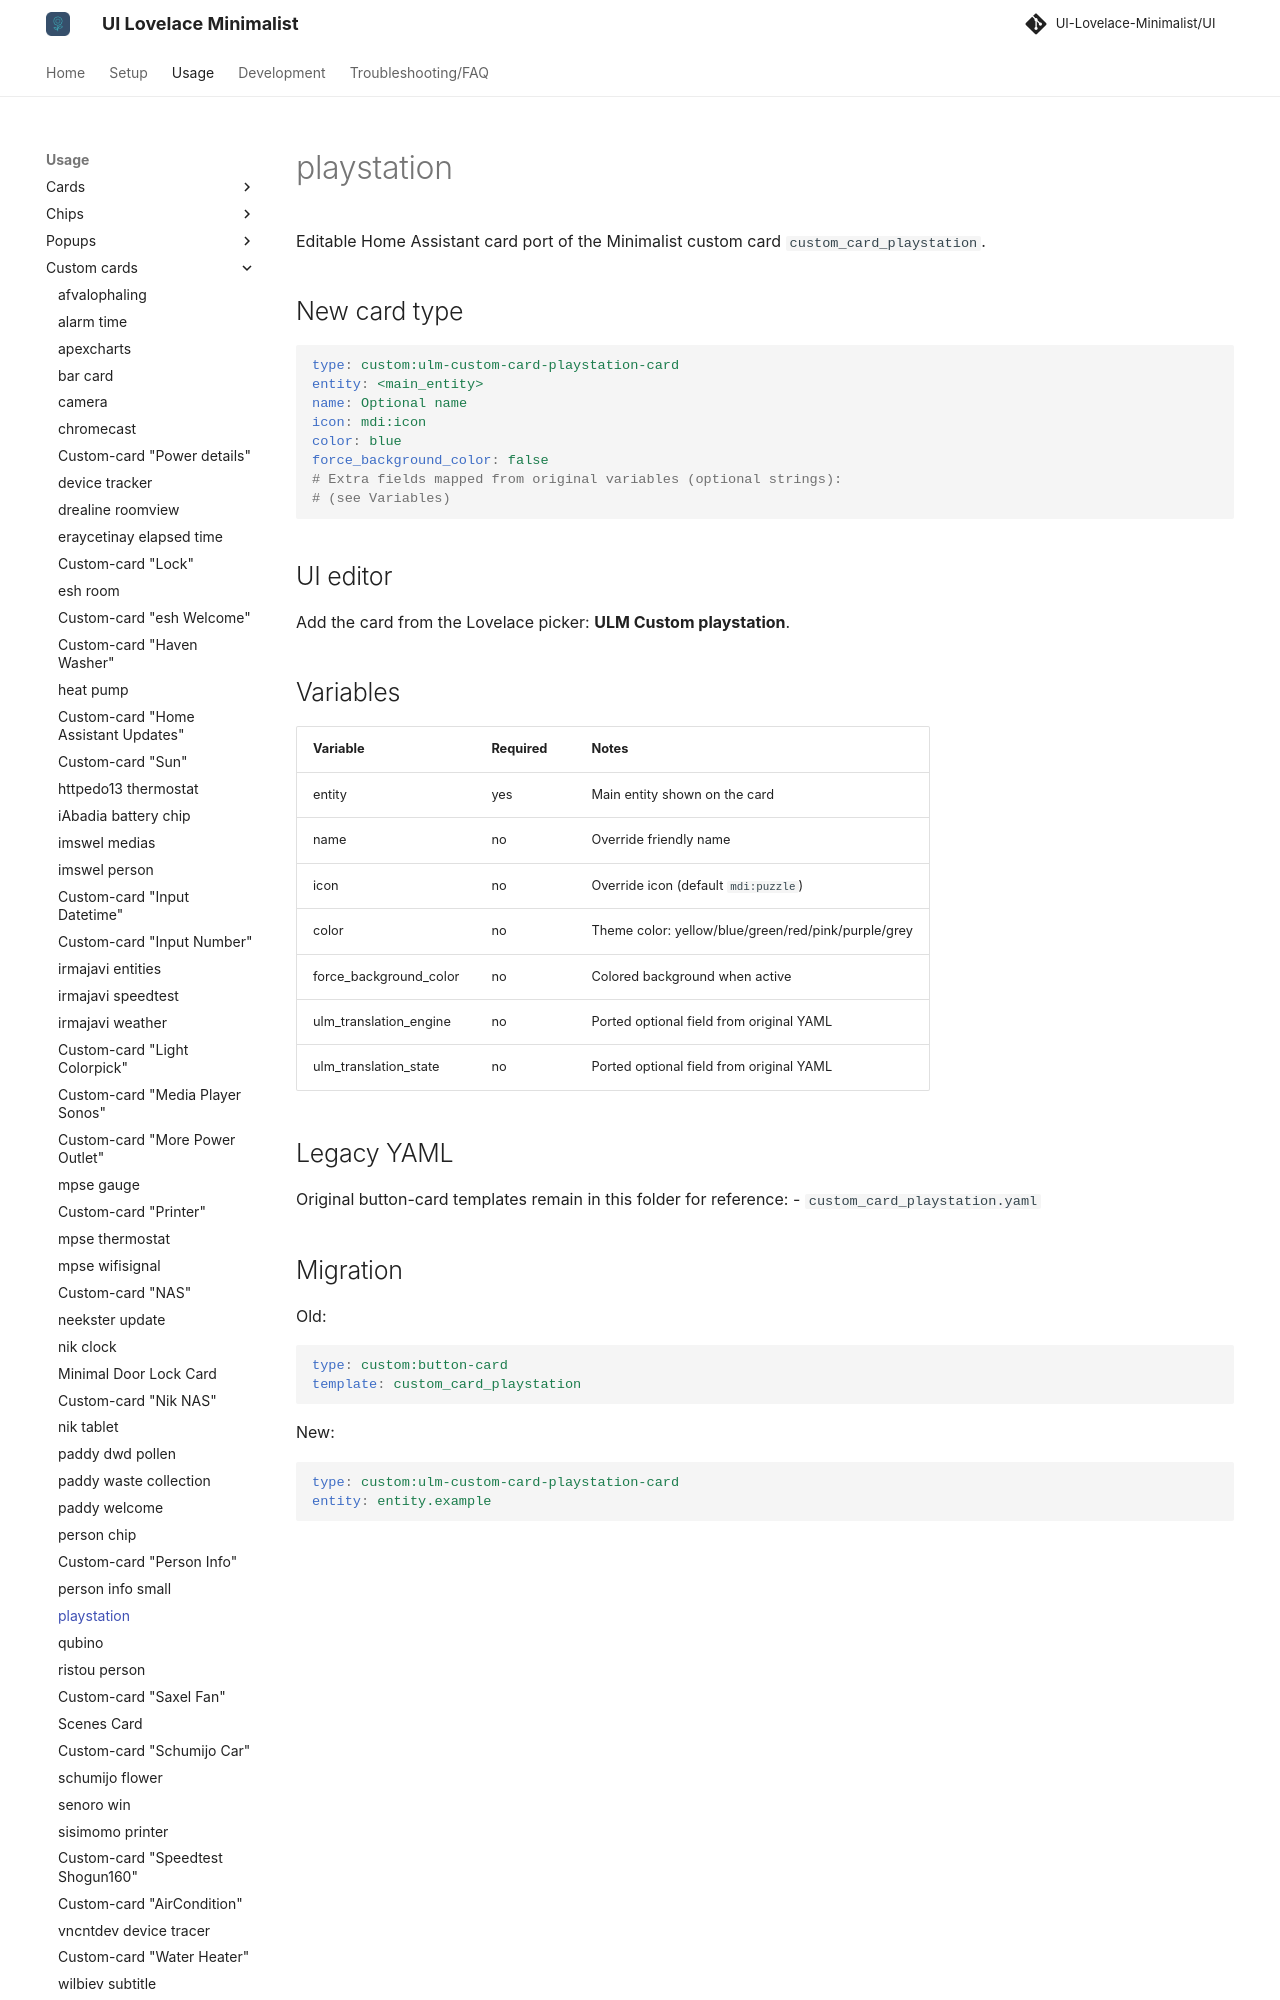

repository: alessandrosabbadini/UI-Lovelace-Minimalist-Cards · page: usage/custom_cards/custom_card_playstation/index.html · generator: mkdocs

---
title: playstation
hide:
  - toc
---

# playstation

Editable Home Assistant card port of the Minimalist custom card `custom_card_playstation`.


## New card type

```yaml
type: custom:ulm-custom-card-playstation-card
entity: <main_entity>
name: Optional name
icon: mdi:icon
color: blue
force_background_color: false
# Extra fields mapped from original variables (optional strings):
# (see Variables)
```

## UI editor

Add the card from the Lovelace picker: **ULM Custom playstation**.

## Variables

| Variable | Required | Notes |
| --- | --- | --- |
| entity | yes | Main entity shown on the card |
| name | no | Override friendly name |
| icon | no | Override icon (default `mdi:puzzle`) |
| color | no | Theme color: yellow/blue/green/red/pink/purple/grey |
| force_background_color | no | Colored background when active |
| ulm_translation_engine | no | Ported optional field from original YAML |
| ulm_translation_state | no | Ported optional field from original YAML |
